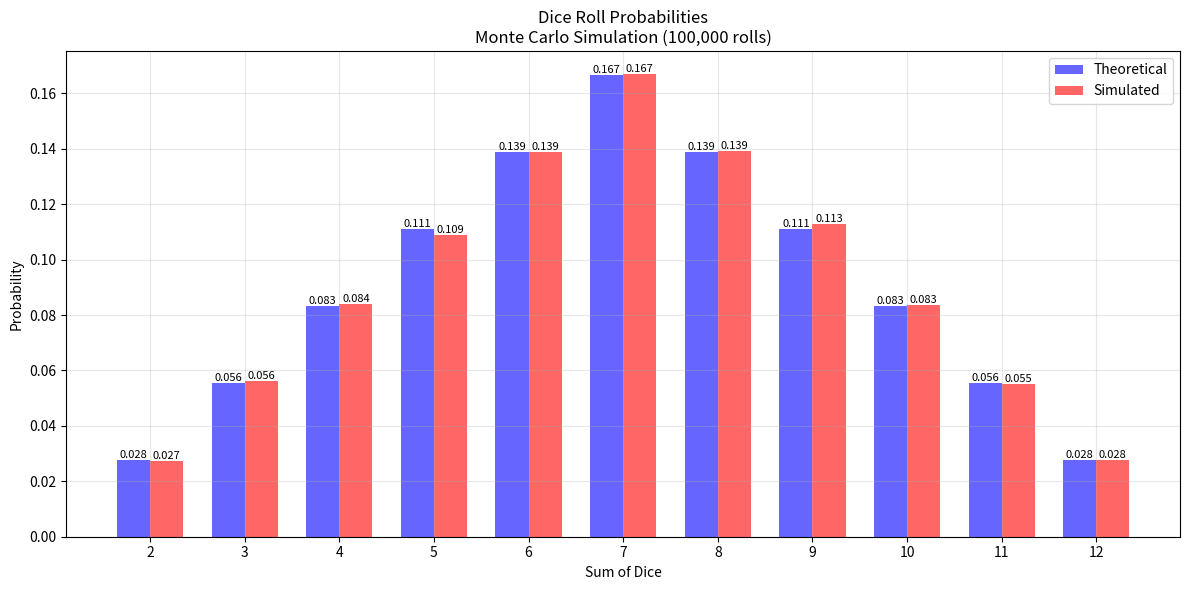
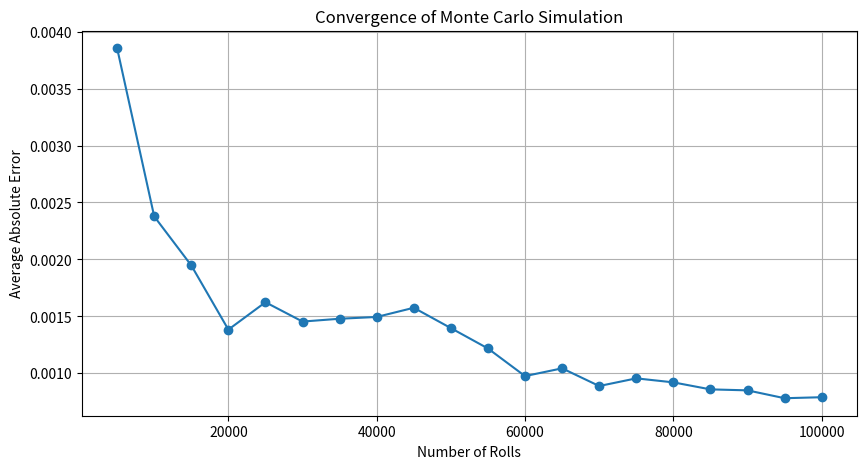

Write Python code to recreate these figures, in order.
import random
import matplotlib.pyplot as plt
import numpy as np
from collections import Counter

def simulate_dice_rolls(num_simulations):
    """Simulate rolling two dice multiple times"""
    results = []
    for _ in range(num_simulations):
        die1 = random.randint(1, 6)
        die2 = random.randint(1, 6)
        total = die1 + die2
        results.append(total)
    return results

def calculate_probabilities(results):
    """Calculate probability for each possible sum"""
    counter = Counter(results)
    total_rolls = len(results)
    probabilities = {sum_value: count/total_rolls
                     for sum_value, count in counter.items()}
    return dict(sorted(probabilities.items()))

def get_theoretical_probabilities():
    """Calculate theoretical probabilities for sum of two dice"""
    theoretical = {
        2: 1/36,   # (1,1)
        3: 2/36,   # (1,2), (2,1)
        4: 3/36,   # (1,3), (2,2), (3,1)
        5: 4/36,   # (1,4), (2,3), (3,2), (4,1)
        6: 5/36,   # (1,5), (2,4), (3,3), (4,2), (5,1)
        7: 6/36,   # (1,6), (2,5), (3,4), (4,3), (5,2), (6,1)
        8: 5/36,   # (2,6), (3,5), (4,4), (5,3), (6,2)
        9: 4/36,   # (3,6), (4,5), (5,4), (6,3)
        10: 3/36,  # (4,6), (5,5), (6,4)
        11: 2/36,  # (5,6), (6,5)
        12: 1/36   # (6,6)
    }
    return theoretical

def create_probability_table(simulated_probs, theoretical_probs):
    """Create a formatted table comparing probabilities"""
    print("\nProbability Comparison Table:")
    print("-" * 60)
    print(f"{'Sum':<8} {'Theoretical':<15} {'Simulated':<15} {'Difference':<15}")
    print("-" * 60)

    for sum_value in range(2, 13):
        theo_prob = theoretical_probs[sum_value]
        sim_prob = simulated_probs.get(sum_value, 0)
        diff = abs(theo_prob - sim_prob)

        print(f"{sum_value:<8} {theo_prob:,.4f}        {sim_prob:,.4f}        {diff:,.4f}")
    print("-" * 60)

def plot_comparison(simulated_probs, theoretical_probs, num_simulations):
    """Plot comparison between simulated and theoretical probabilities"""
    plt.figure(figsize=(12, 6))

    x = list(theoretical_probs.keys())
    theoretical_values = list(theoretical_probs.values())
    simulated_values = [simulated_probs.get(k, 0) for k in x]

    width = 0.35
    x_pos = np.arange(len(x))

    # Create bars
    plt.bar(x_pos - width/2, theoretical_values, width,
            label='Theoretical', color='blue', alpha=0.6)
    plt.bar(x_pos + width/2, simulated_values, width,
            label='Simulated', color='red', alpha=0.6)

    # Customize plot
    plt.xlabel('Sum of Dice')
    plt.ylabel('Probability')
    plt.title(f'Dice Roll Probabilities\nMonte Carlo Simulation ({num_simulations:,} rolls)')
    plt.xticks(x_pos, x)
    plt.legend()
    plt.grid(True, alpha=0.3)

    # Add value labels on bars
    for i, v in enumerate(theoretical_values):
        plt.text(i - width/2, v, f'{v:.3f}', ha='center', va='bottom', fontsize=8)
    for i, v in enumerate(simulated_values):
        plt.text(i + width/2, v, f'{v:.3f}', ha='center', va='bottom', fontsize=8)

    plt.tight_layout()
    plt.show()

def plot_convergence(max_rolls=100000, checkpoints=20):
    """Plot how the simulated probabilities converge to theoretical values"""
    theoretical_probs = get_theoretical_probabilities()
    rolls_per_checkpoint = max_rolls // checkpoints

    # Track error at each checkpoint
    errors = []
    num_rolls = []

    results = []
    for i in range(checkpoints):
        # Simulate more rolls
        new_rolls = simulate_dice_rolls(rolls_per_checkpoint)
        results.extend(new_rolls)

        # Calculate current probabilities and error
        current_probs = calculate_probabilities(results)
        avg_error = sum(abs(theoretical_probs[k] - current_probs.get(k, 0))
                        for k in theoretical_probs.keys()) / len(theoretical_probs)

        errors.append(avg_error)
        num_rolls.append(len(results))

    # Plot convergence
    plt.figure(figsize=(10, 5))
    plt.plot(num_rolls, errors, '-o')
    plt.xlabel('Number of Rolls')
    plt.ylabel('Average Absolute Error')
    plt.title('Convergence of Monte Carlo Simulation')
    plt.grid(True)
    plt.show()

def run_simulation(num_simulations=100000):
    """Run the complete simulation and analysis"""
    print(f"Running Monte Carlo simulation with {num_simulations:,} dice rolls...")

    # Run simulation
    results = simulate_dice_rolls(num_simulations)
    simulated_probs = calculate_probabilities(results)
    theoretical_probs = get_theoretical_probabilities()

    # Create probability comparison table
    create_probability_table(simulated_probs, theoretical_probs)

    # Plot probability comparison
    plot_comparison(simulated_probs, theoretical_probs, num_simulations)

    # Plot convergence
    print("\nGenerating convergence plot...")
    plot_convergence()

    # Calculate overall error
    avg_error = sum(abs(theoretical_probs[k] - simulated_probs.get(k, 0))
                    for k in theoretical_probs.keys()) / len(theoretical_probs)
    print(f"\nAverage absolute error: {avg_error:.6f}")

if __name__ == "__main__":
    # Run simulation with 100,000 rolls
    run_simulation(100000)